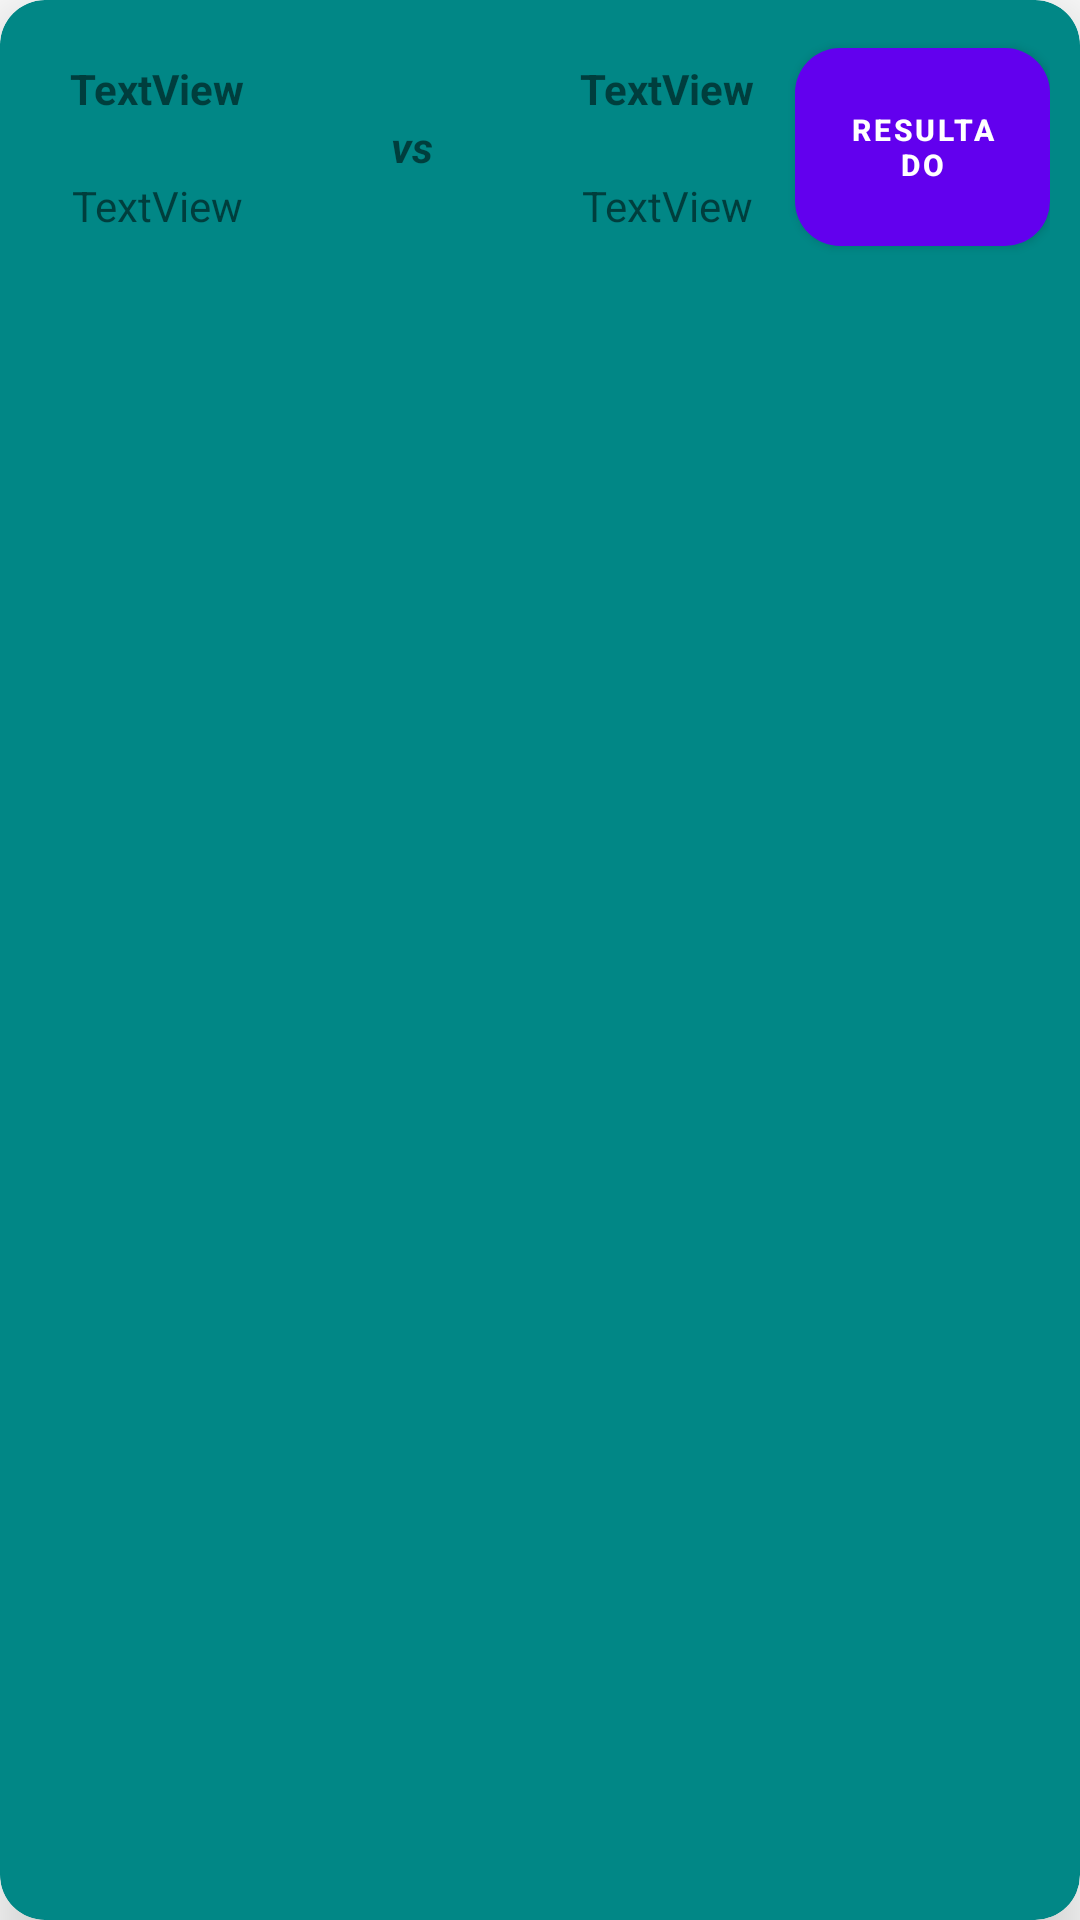

Here is an Android app screen rendered from its layout file. Give the layout XML and the strings, colors and styles it references.
<!-- AndroidManifest.xml: application theme Theme.EjercicioExtraFutbol -->
<!-- res/layout/partido_view_holder.xml -->
<?xml version="1.0" encoding="utf-8"?>
<androidx.cardview.widget.CardView xmlns:android="http://schemas.android.com/apk/res/android"
    xmlns:app="http://schemas.android.com/apk/res-auto"
    android:layout_width="match_parent"
    android:layout_height="wrap_content"
    app:cardBackgroundColor="@color/teal_700"
    app:cardCornerRadius="15dp"
    app:cardElevation="15dp"
    app:contentPadding="10dp">

    <LinearLayout
        android:layout_width="match_parent"
        android:layout_height="wrap_content"
        android:orientation="horizontal">

        <LinearLayout
            android:layout_width="0dp"
            android:layout_height="wrap_content"
            android:layout_weight="2"
            android:orientation="vertical">

            <TextView
                android:id="@+id/lblEquipoLocalViewHolder"
                android:layout_width="wrap_content"
                android:layout_height="wrap_content"
                android:layout_gravity="center"
                android:layout_margin="10dp"
                android:layout_weight="1"
                android:text="TextView"
                android:textAlignment="center"
                android:textStyle="bold" />

            <TextView
                android:id="@+id/lblGolesLocalViewHolder"
                android:layout_width="wrap_content"
                android:layout_height="wrap_content"
                android:layout_gravity="center"
                android:layout_margin="10dp"
                android:layout_weight="1"
                android:text="TextView"
                android:textAlignment="center" />
        </LinearLayout>

        <TextView
            android:id="@+id/textView6"
            android:layout_width="0dp"
            android:layout_height="wrap_content"
            android:layout_gravity="center"
            android:layout_weight="2"
            android:text="vs"
            android:textAlignment="center"
            android:textStyle="bold|italic" />

        <LinearLayout
            android:layout_width="0dp"
            android:layout_height="wrap_content"
            android:layout_weight="2"
            android:orientation="vertical">

            <TextView
                android:id="@+id/lblEquipoVisitanteViewHolder"
                android:layout_width="wrap_content"
                android:layout_height="wrap_content"
                android:layout_gravity="center"
                android:layout_margin="10dp"
                android:text="TextView"
                android:textAlignment="center"
                android:textStyle="bold" />

            <TextView
                android:id="@+id/lblGolesVisitanteViewHolder"
                android:layout_width="wrap_content"
                android:layout_height="wrap_content"
                android:layout_gravity="center"
                android:layout_margin="10dp"
                android:text="TextView"
                android:textAlignment="center" />
        </LinearLayout>

        <Button
            android:id="@+id/btnResultadoViewHolder"
            android:layout_width="0dp"
            android:layout_height="match_parent"
            android:layout_weight="2"
            android:text="resultado"
            android:textAlignment="center"
            android:textAllCaps="true"
            android:textSize="10sp"
            android:textStyle="bold"
            app:cornerRadius="15dp" />

    </LinearLayout>

</androidx.cardview.widget.CardView>
<!-- resources referenced by this layout -->
<resources>
  <style name="Theme.EjercicioExtraFutbol" parent="Theme.MaterialComponents.DayNight.DarkActionBar">
          
          <item name="colorPrimary">@color/purple_500</item>
          <item name="colorPrimaryVariant">@color/purple_700</item>
          <item name="colorOnPrimary">@color/white</item>
          
          <item name="colorSecondary">@color/teal_200</item>
          <item name="colorSecondaryVariant">@color/teal_700</item>
          <item name="colorOnSecondary">@color/black</item>
          
          <item name="android:statusBarColor">?attr/colorPrimaryVariant</item>
          
      </style>
  <!-- not gathered from this repository: default colours our renderer supplied (Android Studio template values) -->
  <color name="purple_500">#FF6200EE</color>
  <color name="purple_700">#FF3700B3</color>
  <color name="teal_200">#FF03DAC5</color>
  <color name="teal_700">#FF018786</color>
  <color name="black">#FF000000</color>
  <color name="white">#FFFFFFFF</color>
</resources>
